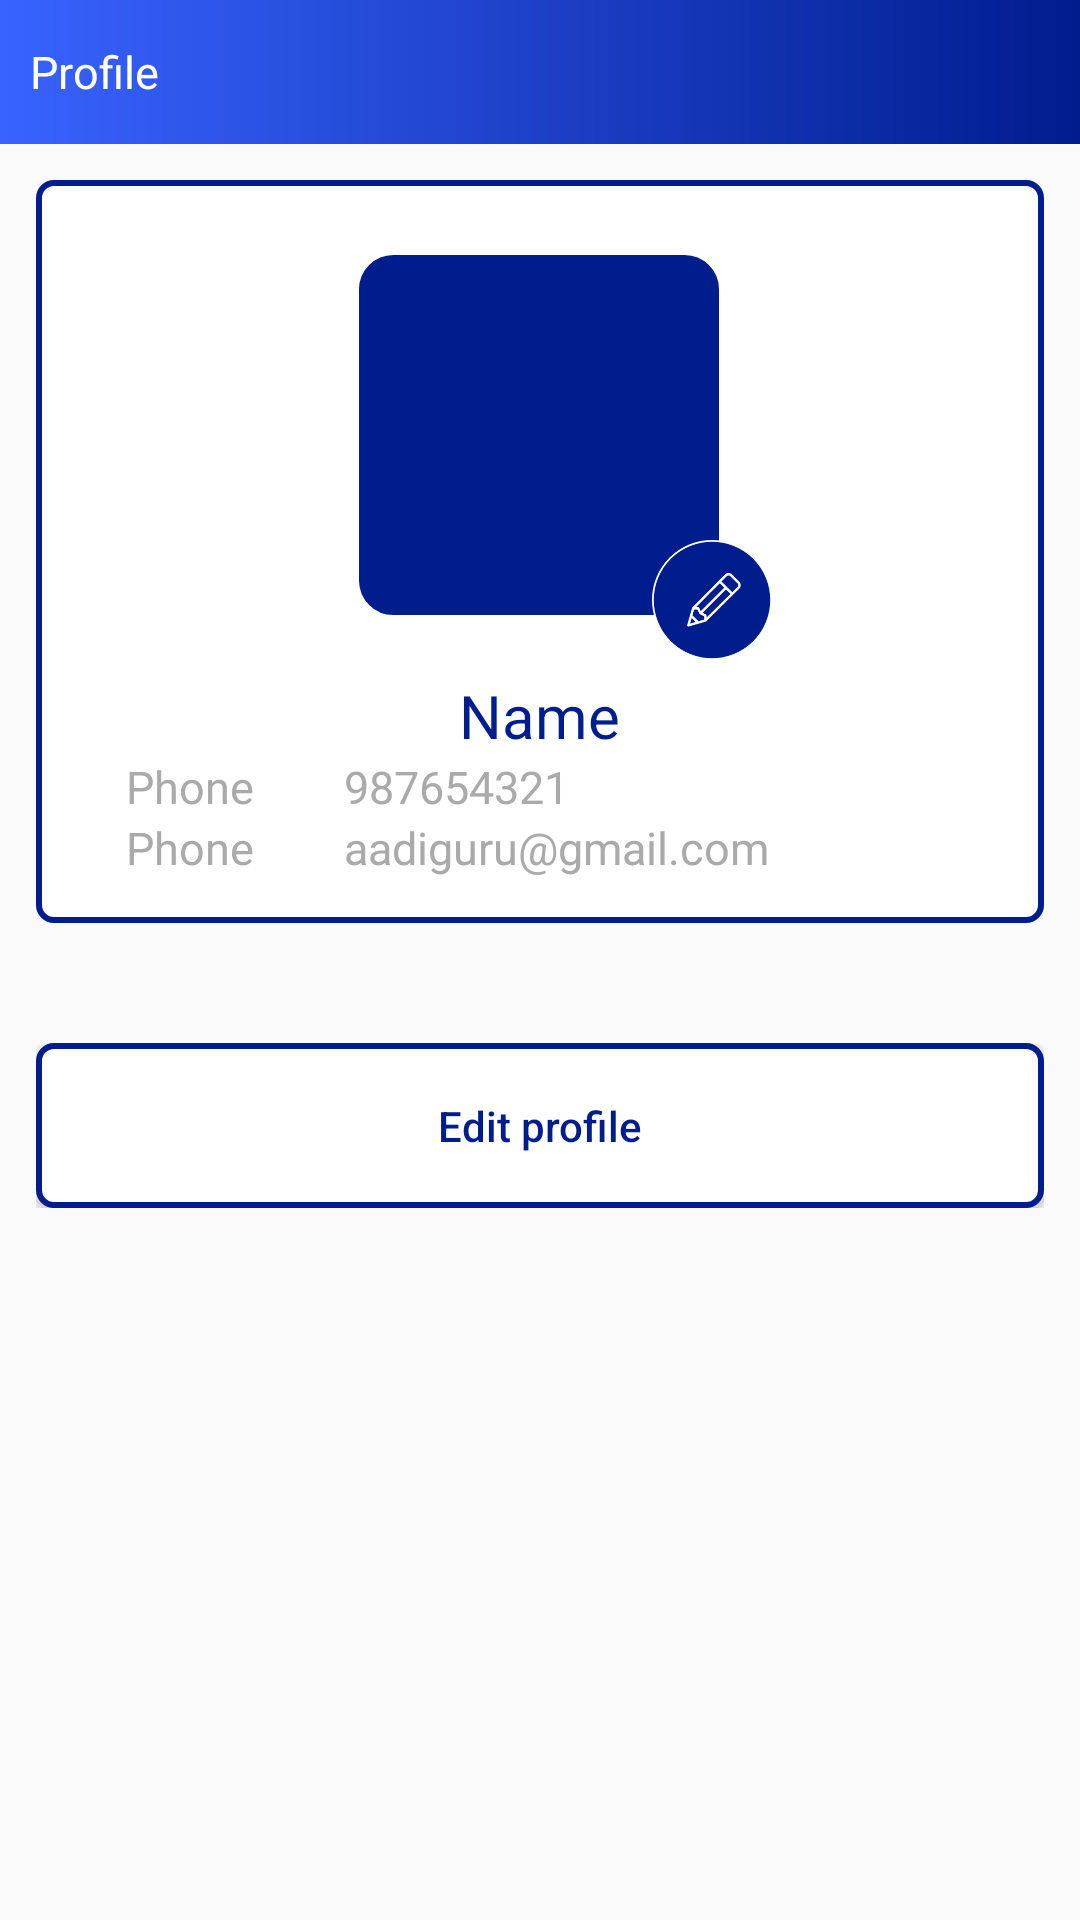

This screen was rendered from an Android layout file. Write that file and the resources it references.
<!-- AndroidManifest.xml: application theme AppTheme -->
<!-- res/layout/fragment_profile.xml -->
<?xml version="1.0" encoding="utf-8"?>
<LinearLayout xmlns:android="http://schemas.android.com/apk/res/android"
    xmlns:app="http://schemas.android.com/apk/res-auto"
    android:layout_width="match_parent"
    android:layout_height="match_parent"
    android:orientation="vertical">

    <RelativeLayout
        android:id="@+id/rltopBar"
        android:layout_width="match_parent"
        android:layout_height="48dp"
        android:background="@drawable/home_gradient"
        android:visibility="visible">

        <RelativeLayout
            android:layout_width="match_parent"
            android:layout_height="@dimen/school_logo_h"
            android:layout_alignParentBottom="true">

            <TextView
                android:id="@+id/tvTitle"
                android:layout_width="wrap_content"
                android:layout_height="wrap_content"
                android:layout_centerVertical="true"
                android:layout_marginLeft="@dimen/actionbar_title_m_l"
                android:layout_marginBottom="@dimen/school_logo_m_b"
                android:layout_toRightOf="@+id/btnBack"
                android:text="@string/profile"
                android:textColor="@drawable/actionbar_text_color"
                android:textSize="@dimen/actionbar_title_size" />
        </RelativeLayout>
    </RelativeLayout>

    <LinearLayout
        android:layout_width="match_parent"
        android:layout_height="wrap_content"
        android:layout_marginLeft="@dimen/main_layout_margin_left_right"
        android:layout_marginRight="@dimen/main_layout_margin_left_right"
        android:orientation="vertical">

        <LinearLayout
            android:layout_width="match_parent"
            android:layout_height="wrap_content"
            android:layout_below="@+id/rltopBar"
            android:layout_marginTop="@dimen/lv_m_t"
            android:background="@drawable/profile_border"
            android:orientation="vertical"
            android:paddingTop="@dimen/profile_padding_t"
            android:paddingBottom="@dimen/profile_padding_t">

            <FrameLayout
                android:id="@+id/flProfile"
                android:layout_width="@dimen/frame_width"
                android:layout_height="@dimen/frame_height"
                android:layout_gravity="center"
                android:layout_marginTop="@dimen/et_layout_margin_top">

                <ImageView
                    android:id="@+id/ivProfile"
                    android:layout_width="@dimen/profile_width"
                    android:layout_height="@dimen/profile_height"
                    android:layout_gravity="top|center_horizontal"
                    android:background="@drawable/rounded_profile"
                    android:src="@drawable/user_profile" />

                <ImageView
                    android:id="@+id/iv_camera"
                    android:layout_width="@dimen/edit_profile_icon_w"
                    android:layout_height="@dimen/edit_profile_icon_h"
                    android:layout_gravity="bottom|right"
                    android:src="@drawable/edit_profile_icon"

                    />
            </FrameLayout>

            <TextView
                android:id="@+id/tvStudentName"
                android:layout_width="wrap_content"
                android:layout_height="wrap_content"
                android:layout_gravity="center_horizontal"
                android:layout_marginTop="5sp"
                android:text="@string/father_name_profile"
                android:textColor="@color/colorPrimaryDark"
                android:textSize="@dimen/subject_title" />

            <LinearLayout
                android:layout_width="match_parent"
                android:layout_height="wrap_content"
                android:layout_gravity="center"
                android:layout_marginLeft="20dp"
                android:orientation="horizontal">

                <TextView
                    android:id="@+id/tvPhone"
                    android:layout_width="wrap_content"
                    android:layout_height="wrap_content"
                    android:text="@string/phone"
                    android:textColor="@color/et_title_gray"
                    android:textSize="@dimen/profile_sub_text_gray" />

                <TextView
                    android:id="@+id/tvNumber"
                    android:layout_width="wrap_content"
                    android:layout_height="wrap_content"
                    android:layout_marginLeft="30dp"
                    android:text="@string/number"
                    android:textColor="@color/et_title_gray"
                    android:textSize="@dimen/profile_sub_text_gray" />

            </LinearLayout>

            <LinearLayout
                android:layout_width="match_parent"
                android:layout_height="wrap_content"
                android:layout_gravity="center"
                android:layout_marginLeft="20dp"
                android:orientation="horizontal">

                <TextView
                    android:id="@+id/tvEmailTitle"
                    android:layout_width="wrap_content"
                    android:layout_height="wrap_content"
                    android:text="@string/phone"
                    android:textColor="@color/et_title_gray"
                    android:textSize="@dimen/profile_sub_text_gray" />

                <TextView
                    android:id="@+id/tvEmail"
                    android:layout_width="wrap_content"
                    android:layout_height="wrap_content"
                    android:layout_marginLeft="30dp"
                    android:text="@string/email_address"
                    android:textColor="@color/et_title_gray"
                    android:textSize="@dimen/profile_sub_text_gray" />

            </LinearLayout>


        </LinearLayout>


        <RelativeLayout
            android:id="@+id/rl_btn_signup"
            android:layout_width="match_parent"
            android:layout_height="wrap_content"
            android:layout_marginTop="@dimen/edit_margin_top">

            <Button
                android:id="@+id/btnEditProfile"
                android:layout_width="match_parent"
                android:layout_height="@dimen/btn_height"
                android:background="@drawable/edit_profile_btn"
                android:text="@string/edit_profile"
                android:textAllCaps="false"
                android:textColor="@color/colorPrimaryDark" />
        </RelativeLayout>

    </LinearLayout>


</LinearLayout>
<!-- resources referenced by this layout -->
<resources>
  <color name="colorPrimaryDark">#001D8E</color>
  <color name="et_title_gray">#AAAAAA</color>
  <dimen name="actionbar_title_m_l">10sp</dimen>
  <dimen name="actionbar_title_size">15sp</dimen>
  <dimen name="btn_height">55sp</dimen>
  <dimen name="edit_margin_top">40dp</dimen>
  <dimen name="edit_profile_icon_h">40sp</dimen>
  <dimen name="edit_profile_icon_w">40sp</dimen>
  <dimen name="et_layout_margin_top">10sp</dimen>
  <dimen name="frame_height">135sp</dimen>
  <dimen name="frame_width">155sp</dimen>
  <dimen name="lv_m_t">12sp</dimen>
  <dimen name="main_layout_margin_left_right">12sp</dimen>
  <dimen name="profile_height">120sp</dimen>
  <dimen name="profile_padding_t">15dp</dimen>
  <dimen name="profile_sub_text_gray">15sp</dimen>
  <dimen name="profile_width">120sp</dimen>
  <dimen name="school_logo_h">50sp</dimen>
  <dimen name="school_logo_m_b">5sp</dimen>
  <dimen name="subject_title">20sp</dimen>
  <!-- drawable edit_profile_btn (drawable) -->
  <?xml version="1.0" encoding="utf-8"?>
  <shape xmlns:android="http://schemas.android.com/apk/res/android"
      android:shape="rectangle"
      android:thickness="0sp">
      <solid android:color="@color/white"/>
      <stroke
          android:width="2sp"
          android:color="@color/et_border" />
      <corners android:radius="@dimen/et_border_radius" />
      <stroke android:width="2dip"/>
  
  </shape>
  <!-- drawable edit_profile_icon: png bitmap (drawable, 12347 bytes) -->
  <!-- drawable home_gradient (drawable) -->
  <?xml version="1.0" encoding="utf-8"?>
  <shape xmlns:android="http://schemas.android.com/apk/res/android"
      android:shape="rectangle">
  
      <gradient
          android:centerX="50%"
          android:centerY="50%"
          android:startColor="#3963FF"
          android:endColor="#001D8E"
          android:gradientRadius="100sp"
          android:type="linear" />
  
  </shape>
  <!-- drawable profile_border (drawable) -->
  <?xml version="1.0" encoding="utf-8"?>
  <shape xmlns:android="http://schemas.android.com/apk/res/android"
      android:shape="rectangle"
      android:thickness="0sp">
      <solid android:color="@color/white" />
  
      <stroke
          android:width="2sp"
          android:color="@color/et_border" />
      <corners android:radius="@dimen/et_border_radius" />
      <stroke android:width="2dip"/>
  
  </shape>
  <!-- drawable rounded_profile (drawable) -->
  <?xml version="1.0" encoding="utf-8"?>
  <shape xmlns:android="http://schemas.android.com/apk/res/android"
      android:shape="rectangle">
      <solid android:color="@color/et_text_color_blue" />
      <corners android:radius="@dimen/profile_border_radius" />
      <stroke
          android:width="3sp"
          android:color="@color/et_text_color_blue" />
  </shape>
  <string name="edit_profile">Edit profile</string>
  <string name="email_address">aadiguru@gmail.com</string>
  <string name="father_name_profile">Name</string>
  <string name="number">987654321</string>
  <string name="phone">Phone</string>
  <string name="profile">Profile</string>
  <style name="AppTheme" parent="Theme.AppCompat.Light.NoActionBar">
          
          <item name="colorPrimary">@color/colorPrimary</item>
          <item name="colorPrimaryDark">@color/colorPrimaryDark</item>
          <item name="colorAccent">@color/colorAccent</item>
      </style>
  <color name="white">#fff</color>
  <color name="et_border">#001D8E</color>
  <dimen name="et_border_radius">5sp</dimen>
  <color name="et_text_color_blue">#001D8E</color>
  <dimen name="profile_border_radius">10sp</dimen>
  <color name="colorPrimary">#3963FF</color>
  <color name="colorAccent">#3963FF</color>
</resources>
